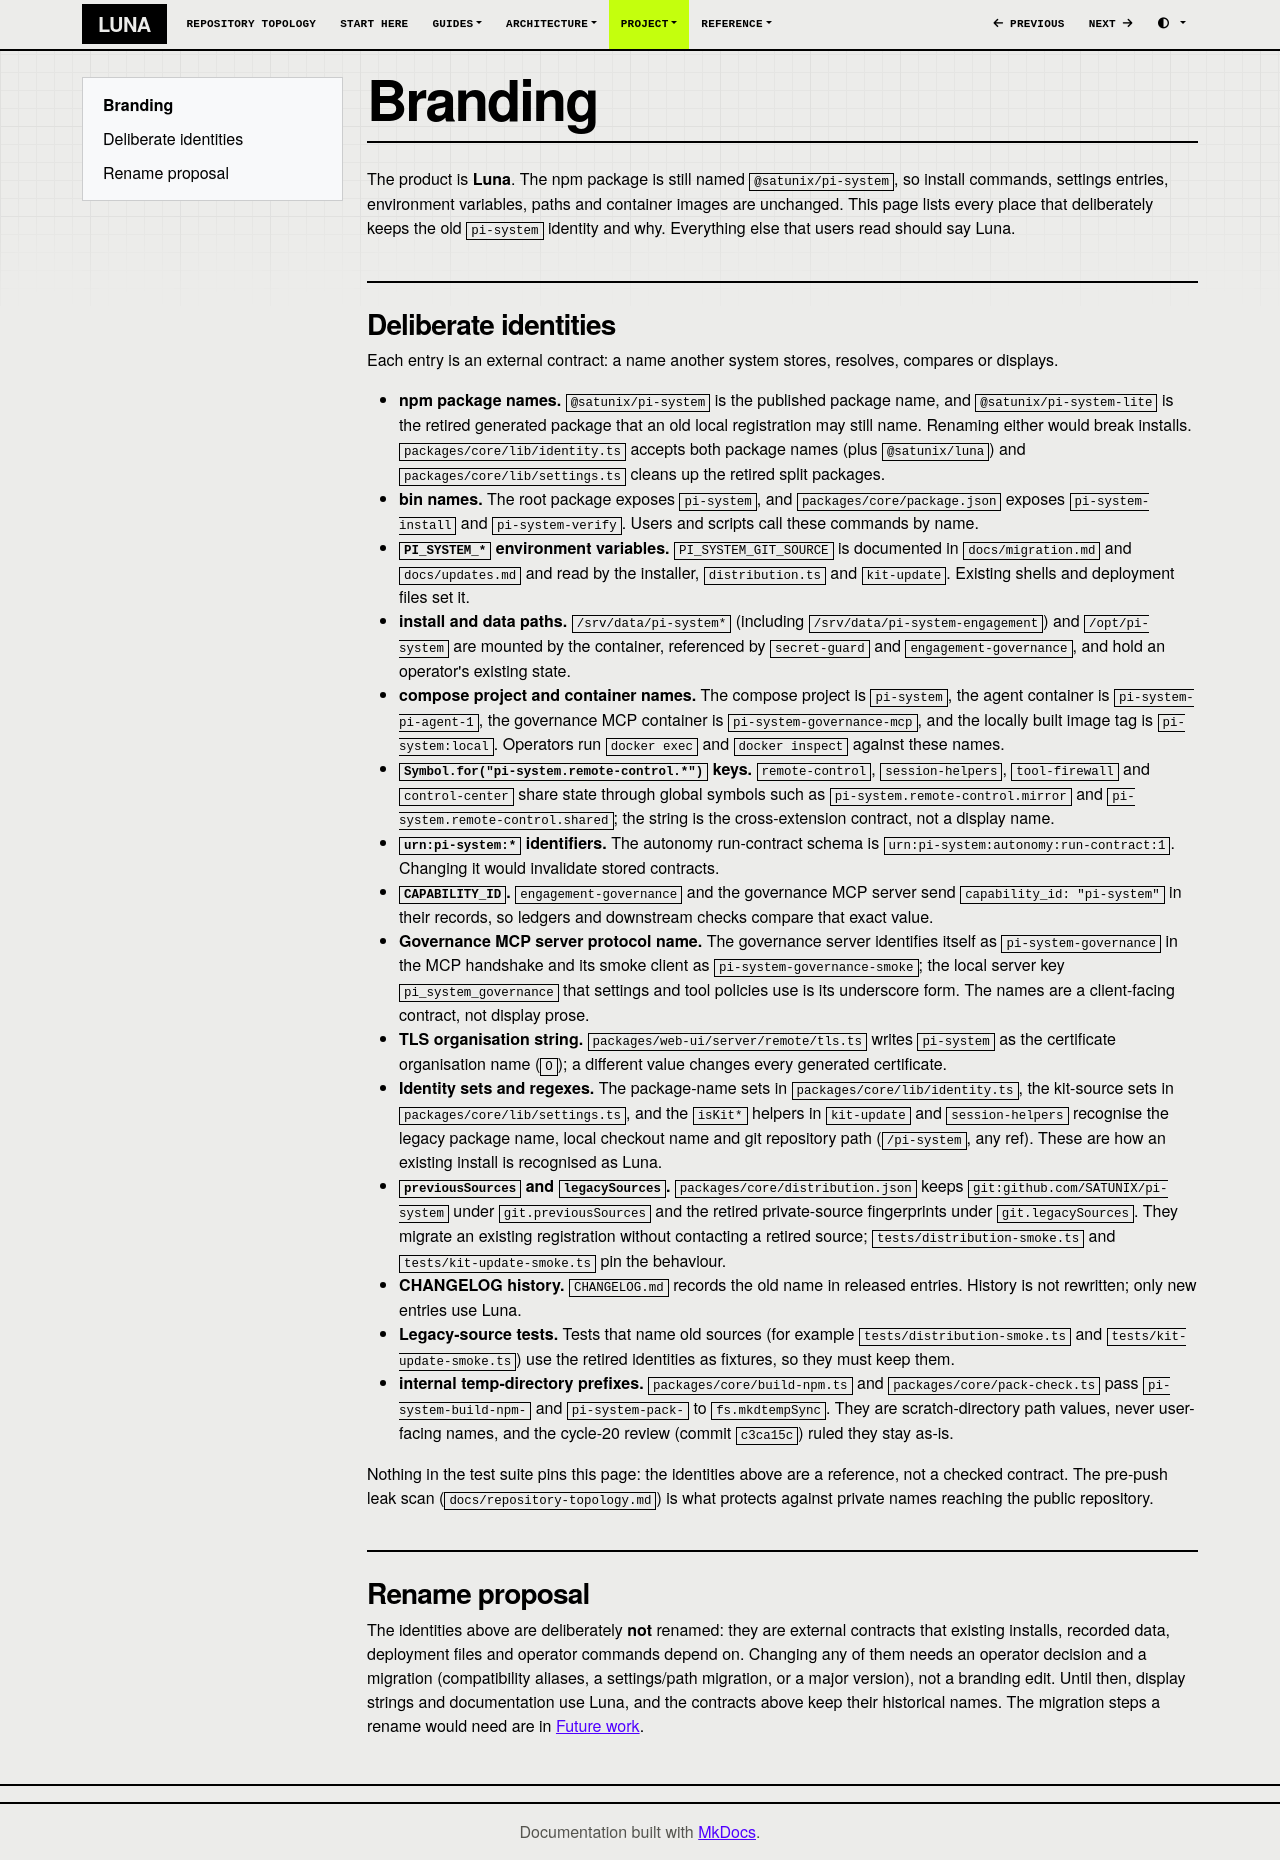

repository: SATUNIX/luna · page: branding/index.html · generator: mkdocs

# Branding

The product is **Luna**. The npm package is still named `@satunix/pi-system`, so install commands,
settings entries, environment variables, paths and container images are unchanged. This page lists
every place that deliberately keeps the old `pi-system` identity and why. Everything else that users
read should say Luna.

## Deliberate identities

Each entry is an external contract: a name another system stores, resolves, compares or displays.

- **npm package names.** `@satunix/pi-system` is the published package name, and
  `@satunix/pi-system-lite` is the retired generated package that an old local registration may
  still name. Renaming either would break installs. `packages/core/lib/identity.ts` accepts both
  package names (plus `@satunix/luna`) and `packages/core/lib/settings.ts` cleans up the retired
  split packages.
- **bin names.** The root package exposes `pi-system`, and `packages/core/package.json` exposes
  `pi-system-install` and `pi-system-verify`. Users and scripts call these commands by name.
- **`PI_SYSTEM_*` environment variables.** `PI_SYSTEM_GIT_SOURCE` is documented in
  `docs/migration.md` and `docs/updates.md` and read by the installer, `distribution.ts` and
  `kit-update`. Existing shells and deployment files set it.
- **install and data paths.** `/srv/data/pi-system*` (including `/srv/data/pi-system-engagement`) and
  `/opt/pi-system` are mounted by the container, referenced by `secret-guard` and
  `engagement-governance`, and hold an operator's existing state.
- **compose project and container names.** The compose project is `pi-system`, the agent container
  is `pi-system-pi-agent-1`, the governance MCP container is `pi-system-governance-mcp`, and the
  locally built image tag is `pi-system:local`. Operators run `docker exec` and `docker inspect`
  against these names.
- **`Symbol.for("pi-system.remote-control.*")` keys.** `remote-control`, `session-helpers`,
  `tool-firewall` and `control-center` share state through global symbols such as
  `pi-system.remote-control.mirror` and `pi-system.remote-control.shared`; the string is the
  cross-extension contract, not a display name.
- **`urn:pi-system:*` identifiers.** The autonomy run-contract schema is
  `urn:pi-system:autonomy:run-contract:1`. Changing it would invalidate stored contracts.
- **`CAPABILITY_ID`.** `engagement-governance` and the governance MCP server send
  `capability_id: "pi-system"` in their records, so ledgers and downstream checks compare that
  exact value.
- **Governance MCP server protocol name.** The governance server identifies itself as
  `pi-system-governance` in the MCP handshake and its smoke client as `pi-system-governance-smoke`;
  the local server key `pi_system_governance` that settings and tool policies use is its
  underscore form. The names are a client-facing contract, not display prose.
- **TLS organisation string.** `packages/web-ui/server/remote/tls.ts` writes `pi-system` as the
  certificate organisation name (`O`); a different value changes every generated certificate.
- **Identity sets and regexes.** The package-name sets in `packages/core/lib/identity.ts`, the
  kit-source sets in `packages/core/lib/settings.ts`, and the `isKit*` helpers in `kit-update` and
  `session-helpers` recognise the legacy package name, local checkout name and git repository path
  (`/pi-system`, any ref). These are how an existing install is recognised as Luna.
- **`previousSources` and `legacySources`.** `packages/core/distribution.json` keeps
  `git:github.com/SATUNIX/pi-system` under `git.previousSources` and the retired private-source
  fingerprints under `git.legacySources`. They migrate an existing registration without contacting
  a retired source; `tests/distribution-smoke.ts` and `tests/kit-update-smoke.ts` pin the behaviour.
- **CHANGELOG history.** `CHANGELOG.md` records the old name in released entries. History is not
  rewritten; only new entries use Luna.
- **Legacy-source tests.** Tests that name old sources (for example `tests/distribution-smoke.ts`
  and `tests/kit-update-smoke.ts`) use the retired identities as fixtures, so they must keep them.
- **internal temp-directory prefixes.** `packages/core/build-npm.ts` and
  `packages/core/pack-check.ts` pass `pi-system-build-npm-` and `pi-system-pack-` to
  `fs.mkdtempSync`. They are scratch-directory path values, never user-facing names, and the
  cycle-20 review (commit `c3ca15c`) ruled they stay as-is.

Nothing in the test suite pins this page: the identities above are a reference, not a checked contract. The pre-push leak scan (`docs/repository-topology.md`) is what protects against private names reaching the public repository.

## Rename proposal

The identities above are deliberately **not** renamed: they are external contracts that existing
installs, recorded data, deployment files and operator commands depend on. Changing any of them
needs an operator decision and a migration (compatibility aliases, a settings/path migration, or a
major version), not a branding edit. Until then, display strings and documentation use Luna, and
the contracts above keep their historical names. The migration steps a rename would need are in
[Future work](future-work.md#renaming-the-package-and-its-identities).
